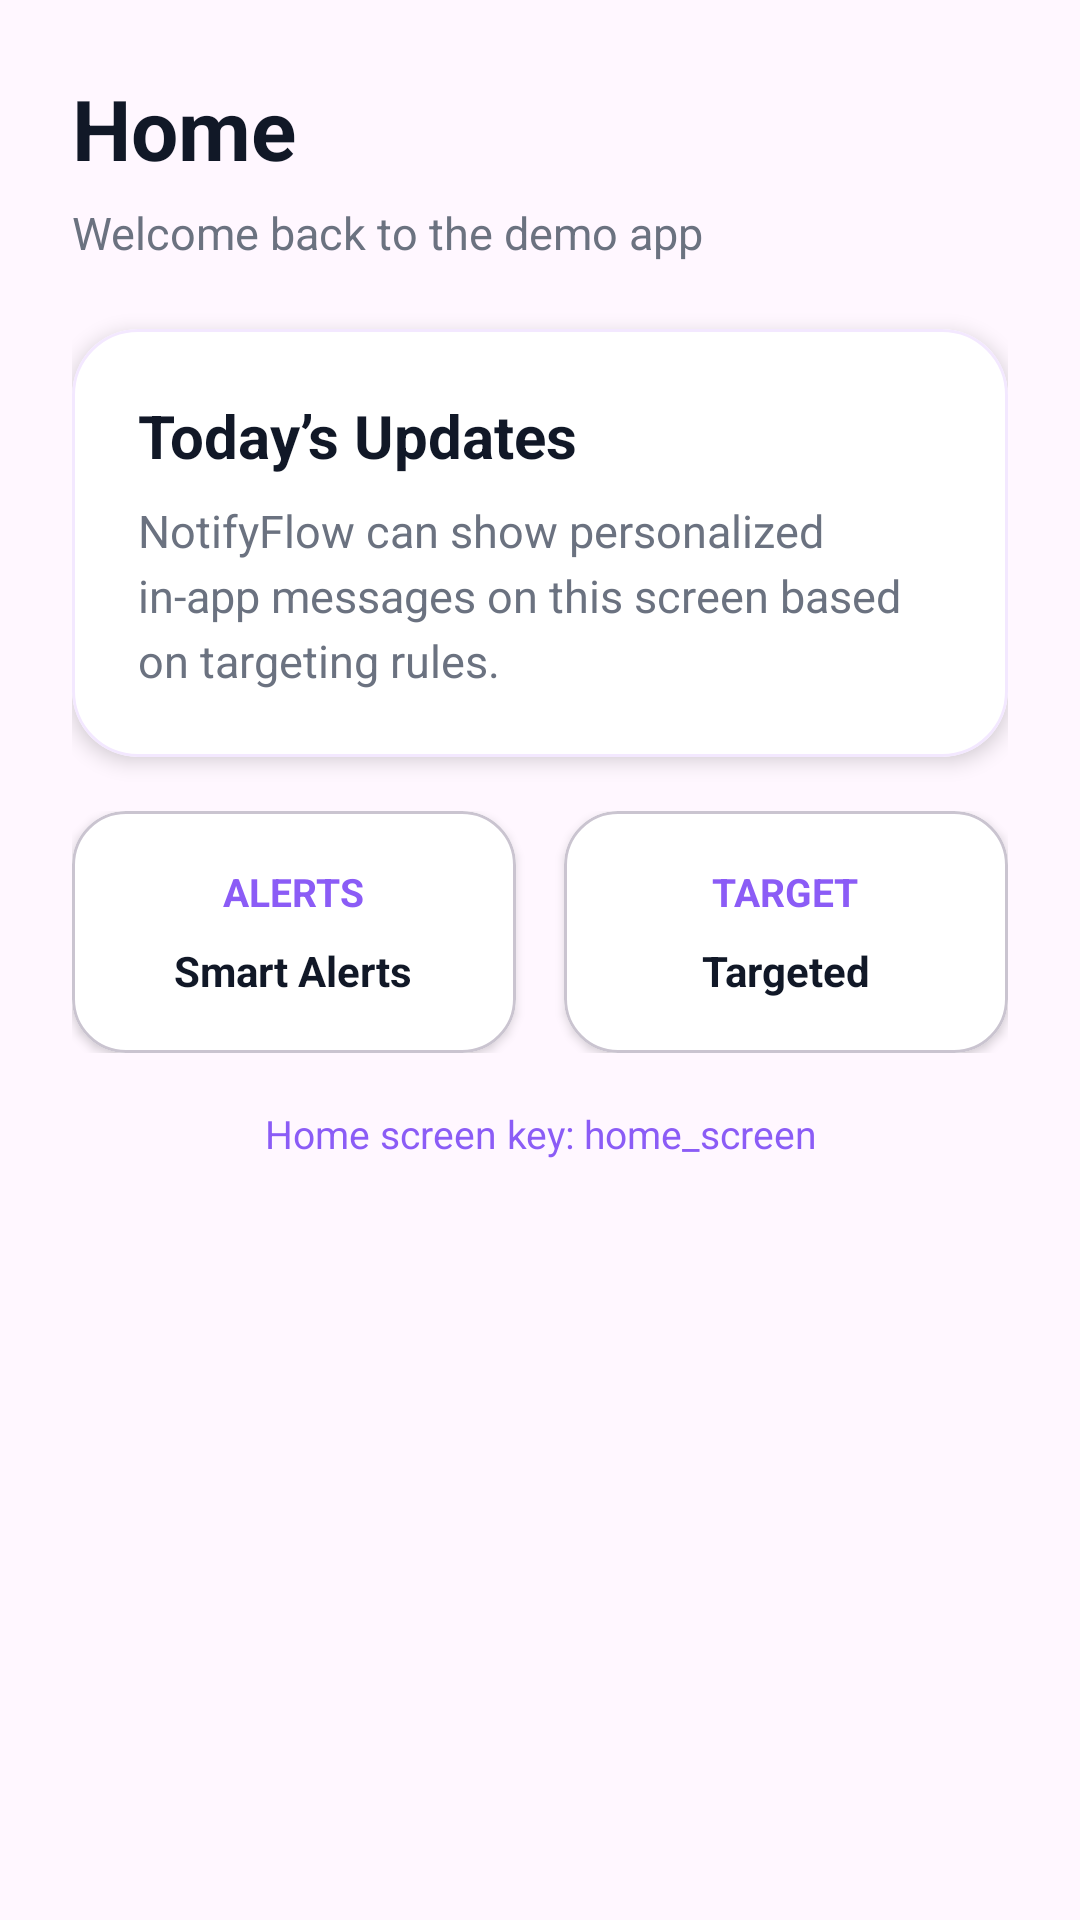

Android layout source for this screen:
<!-- AndroidManifest.xml: application theme Theme.NotifyFlow -->
<!-- res/layout/fragment_home.xml -->
<?xml version="1.0" encoding="utf-8"?>
<ScrollView xmlns:android="http://schemas.android.com/apk/res/android"
    xmlns:app="http://schemas.android.com/apk/res-auto"
    android:layout_width="match_parent"
    android:layout_height="match_parent"
    android:background="@color/nf_demo_background"
    android:layoutDirection="ltr"
    android:textDirection="ltr">

    <LinearLayout
        android:layout_width="match_parent"
        android:layout_height="wrap_content"
        android:orientation="vertical"
        android:padding="@dimen/nf_space_screen"
        android:layoutDirection="ltr"
        android:textDirection="ltr">

        <TextView
            android:layout_width="match_parent"
            android:layout_height="wrap_content"
            android:text="@string/home"
            android:textSize="@dimen/nf_text_size_screen_title"
            android:textStyle="bold"
            android:textColor="@color/nf_text_primary"
            android:gravity="left"
            android:layout_marginBottom="@dimen/nf_space_xs"
            android:layoutDirection="ltr"
            android:textDirection="ltr" />

        <TextView
            android:layout_width="match_parent"
            android:layout_height="wrap_content"
            android:text="@string/welcome_back_to_the_demo_app"
            android:textSize="@dimen/nf_text_size_body"
            android:textColor="@color/nf_text_secondary"
            android:gravity="left"
            android:layout_marginBottom="@dimen/nf_space_4xl"
            android:layoutDirection="ltr"
            android:textDirection="ltr" />

        <com.google.android.material.card.MaterialCardView
            android:layout_width="match_parent"
            android:layout_height="wrap_content"
            android:layout_marginBottom="@dimen/nf_space_3xl"
            app:cardCornerRadius="@dimen/nf_space_4xl"
            app:cardElevation="@dimen/nf_space_xxs"
            app:strokeColor="@color/nf_primary_light"
            app:strokeWidth="@dimen/nf_card_stroke_width"
            app:cardBackgroundColor="@color/nf_surface">

            <LinearLayout
                android:layout_width="match_parent"
                android:layout_height="wrap_content"
                android:orientation="vertical"
                android:padding="@dimen/nf_space_4xl"
                android:layoutDirection="ltr"
                android:textDirection="ltr">

                <TextView
                    android:layout_width="match_parent"
                    android:layout_height="wrap_content"
                    android:text="@string/today_s_updates"
                    android:textSize="@dimen/nf_text_size_card_title"
                    android:textStyle="bold"
                    android:textColor="@color/nf_text_primary"
                    android:layout_marginBottom="@dimen/nf_space_sm"
                    android:layoutDirection="ltr"
                    android:textDirection="ltr" />

                <TextView
                    android:layout_width="match_parent"
                    android:layout_height="wrap_content"
                    android:text="@string/notifyflow_can_show_personalized_in_app_messages_on_this_screen_based_on_targeting_rules"
                    android:textSize="@dimen/nf_text_size_body"
                    android:textColor="@color/nf_text_secondary"
                    android:lineSpacingExtra="@dimen/nf_space_xxs"
                    android:layoutDirection="ltr"
                    android:textDirection="ltr" />

            </LinearLayout>

        </com.google.android.material.card.MaterialCardView>

        <LinearLayout
            android:layout_width="match_parent"
            android:layout_height="wrap_content"
            android:orientation="horizontal"
            android:layout_marginBottom="@dimen/nf_space_3xl"
            android:layoutDirection="ltr"
            android:textDirection="ltr">

            <com.google.android.material.card.MaterialCardView
                android:layout_width="0dp"
                android:layout_height="wrap_content"
                android:layout_weight="1"
                android:layout_marginRight="@dimen/nf_space_sm"
                app:cardCornerRadius="@dimen/nf_space_3xl"
                app:cardElevation="@dimen/nf_card_elevation_small"
                app:cardBackgroundColor="@color/nf_surface">

                <LinearLayout
                    android:layout_width="match_parent"
                    android:layout_height="wrap_content"
                    android:orientation="vertical"
                    android:padding="@dimen/nf_space_3xl"
                    android:gravity="center"
                    android:layoutDirection="ltr"
                    android:textDirection="ltr">

                    <TextView
                        android:layout_width="wrap_content"
                        android:layout_height="wrap_content"
                        android:text="@string/alerts"
                        android:textSize="@dimen/nf_text_size_badge"
                        android:textStyle="bold"
                        android:textColor="@color/nf_primary"
                        android:layout_marginBottom="@dimen/nf_space_sm"
                        android:layoutDirection="ltr"
                        android:textDirection="ltr" />

                    <TextView
                        android:layout_width="wrap_content"
                        android:layout_height="wrap_content"
                        android:text="@string/smart_alerts"
                        android:textSize="@dimen/nf_text_size_body_small"
                        android:textStyle="bold"
                        android:textColor="@color/nf_text_primary" />

                </LinearLayout>

            </com.google.android.material.card.MaterialCardView>

            <com.google.android.material.card.MaterialCardView
                android:layout_width="0dp"
                android:layout_height="wrap_content"
                android:layout_weight="1"
                android:layout_marginLeft="@dimen/nf_space_sm"
                app:cardCornerRadius="@dimen/nf_space_3xl"
                app:cardElevation="@dimen/nf_card_elevation_small"
                app:cardBackgroundColor="@color/nf_surface">

                <LinearLayout
                    android:layout_width="match_parent"
                    android:layout_height="wrap_content"
                    android:orientation="vertical"
                    android:padding="@dimen/nf_space_3xl"
                    android:gravity="center"
                    android:layoutDirection="ltr"
                    android:textDirection="ltr">

                    <TextView
                        android:layout_width="wrap_content"
                        android:layout_height="wrap_content"
                        android:text="@string/target"
                        android:textSize="@dimen/nf_text_size_badge"
                        android:textStyle="bold"
                        android:textColor="@color/nf_primary"
                        android:layout_marginBottom="@dimen/nf_space_sm"
                        android:layoutDirection="ltr"
                        android:textDirection="ltr" />

                    <TextView
                        android:layout_width="wrap_content"
                        android:layout_height="wrap_content"
                        android:text="@string/targeted"
                        android:textSize="@dimen/nf_text_size_body_small"
                        android:textStyle="bold"
                        android:textColor="@color/nf_text_primary" />

                </LinearLayout>

            </com.google.android.material.card.MaterialCardView>

        </LinearLayout>

        <TextView
            android:layout_width="match_parent"
            android:layout_height="wrap_content"
            android:text="@string/home_screen_key_home_screen"
            android:textSize="@dimen/nf_text_size_badge"
            android:textColor="@color/nf_primary"
            android:gravity="center"
            android:layoutDirection="ltr"
            android:textDirection="ltr" />

    </LinearLayout>

</ScrollView>
<!-- resources referenced by this layout -->
<resources>
  <color name="nf_demo_background">#FFF7FF</color>
  <color name="nf_primary">#8B5CF6</color>
  <color name="nf_primary_light">#F3E8FF</color>
  <color name="nf_surface">#FFFFFF</color>
  <color name="nf_text_primary">#111827</color>
  <color name="nf_text_secondary">#6B7280</color>
  <dimen name="nf_card_elevation_small">2dp</dimen>
  <dimen name="nf_card_stroke_width">1dp</dimen>
  <dimen name="nf_space_3xl">18dp</dimen>
  <dimen name="nf_space_4xl">22dp</dimen>
  <dimen name="nf_space_screen">24dp</dimen>
  <dimen name="nf_space_sm">8dp</dimen>
  <dimen name="nf_space_xs">6dp</dimen>
  <dimen name="nf_space_xxs">4dp</dimen>
  <dimen name="nf_text_size_badge">13sp</dimen>
  <dimen name="nf_text_size_body">15sp</dimen>
  <dimen name="nf_text_size_body_small">14sp</dimen>
  <dimen name="nf_text_size_card_title">20sp</dimen>
  <dimen name="nf_text_size_screen_title">28sp</dimen>
  <string name="alerts">ALERTS</string>
  <string name="home">Home</string>
  <string name="home_screen_key_home_screen">Home screen key: home_screen</string>
  <string name="notifyflow_can_show_personalized_in_app_messages_on_this_screen_based_on_targeting_rules">NotifyFlow can show personalized in-app messages on this screen based on targeting rules.</string>
  <string name="smart_alerts">Smart Alerts</string>
  <string name="target">TARGET</string>
  <string name="targeted">Targeted</string>
  <string name="today_s_updates">Today’s Updates</string>
  <string name="welcome_back_to_the_demo_app">Welcome back to the demo app</string>
  <style name="Theme.NotifyFlow" parent="Base.Theme.NotifyFlow" />
  <style name="Base.Theme.NotifyFlow" parent="Theme.Material3.DayNight.NoActionBar">
          
          
      </style>
</resources>
